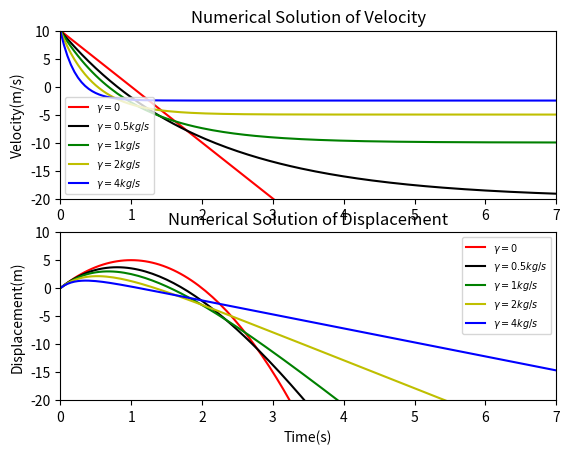

The matplotlib source for this figure:
#Import the matplotlib module.
import matplotlib.pyplot as plt
from math import e

def calculate(local):
    value=20*(e**(-local))-10
    return value

def calculate_x(local):
    value=-20*(e**(-local))-10*local+20
    return value

#Define some of the variables in the program. For convenience, these variables have been initialized.
v_1=[10]
v_2=[10]
v_3=[10]
v_4=[10]
v_5=[10]
x_1=[0]
x_2=[0]
x_3=[0]
x_4=[0]
x_5=[0]
t_1=[0]
t_2=[0]
t_3=[0]
t_4=[0]
t_5=[0]
g=10
mu_1=0
mu_2=0.5
mu_3=1
mu_4=2
mu_5=4
dt=0.05
t_max=7
step=int(t_max/dt)

#Following codes perform numerical calculation.
loop_1=0
while loop_1<step:
    temp_11=v_1[loop_1]-g*dt-mu_1*v_1[loop_1]*(dt)
    temp_12=x_1[loop_1]+((v_1[loop_1]+temp_11)*(dt))/2
    temp_1t=t_1[loop_1]+dt
    v_1.append(temp_11)
    x_1.append(temp_12)
    t_1.append(temp_1t)
    loop_1=loop_1+1

loop_2=0
while loop_2<step:
    temp_21=v_2[loop_2]-g*dt-mu_2*v_2[loop_2]*(dt)
    temp_22=x_2[loop_2]+((v_2[loop_2]+temp_21)*(dt))/2
    temp_2t=t_2[loop_2]+dt
    v_2.append(temp_21)
    x_2.append(temp_22)
    t_2.append(temp_2t)
    loop_2=loop_2+1

loop_3=0
while loop_3<step:
    temp_31=v_3[loop_3]-g*dt-mu_3*v_3[loop_3]*(dt)
    temp_32=x_3[loop_3]+((v_3[loop_3]+temp_31)*(dt))/2
    temp_3t=t_3[loop_3]+dt
    v_3.append(temp_31)
    x_3.append(temp_32)
    t_3.append(temp_3t)
    loop_3=loop_3+1

loop_4=0
while loop_4<step:
    temp_41=v_4[loop_4]-g*dt-mu_4*v_4[loop_4]*(dt)
    temp_42=x_4[loop_4]+((v_4[loop_4]+temp_41)*(dt))/2
    temp_4t=t_4[loop_4]+dt
    v_4.append(temp_41)
    x_4.append(temp_42)
    t_4.append(temp_4t)
    loop_4=loop_4+1

loop_5=0
while loop_5<step:
    temp_51=v_5[loop_5]-g*dt-mu_5*v_5[loop_5]*(dt)
    temp_52=x_5[loop_5]+((v_5[loop_5]+temp_51)*(dt))/2
    temp_5t=t_5[loop_5]+dt
    v_5.append(temp_51)
    x_5.append(temp_52)
    t_5.append(temp_5t)
    loop_5=loop_5+1


#The following codes plot the data.
plt.figure(1)

plt.subplot(211)
line_1,=plt.plot(t_1,v_1,'r-')
line_2,=plt.plot(t_2,v_2,'k-')
line_3,=plt.plot(t_3,v_3,'g-')
line_4,=plt.plot(t_4,v_4,'y-')
line_5,=plt.plot(t_5,v_5,'b-')
plt.axis([0,7,-20,10])
plt.ylabel('Velocity(m/s)')
plt.title('Numerical Solution of Velocity')
plt.legend([line_1,line_2,line_3,line_4,line_5],['$\\gamma=0$','$\\gamma=0.5kg/s$','$\\gamma=1kg/s$','$\\gamma=2kg/s$','$\\gamma=4kg/s$'],fontsize='x-small')

plt.subplot(212)
line_1,=plt.plot(t_1,x_1,'r-')
line_2,=plt.plot(t_2,x_2,'k-')
line_3,=plt.plot(t_3,x_3,'g-')
line_4,=plt.plot(t_4,x_4,'y-')
line_5,=plt.plot(t_5,x_5,'b-')
plt.axis([0,7,-20,10])
plt.ylabel('Displacement(m)')
plt.xlabel('Time(s)')
plt.title('Numerical Solution of Displacement')
plt.legend([line_1,line_2,line_3,line_4,line_5],['$\\gamma=0$','$\\gamma=0.5kg/s$','$\\gamma=1kg/s$','$\\gamma=2kg/s$','$\\gamma=4kg/s$'],fontsize='x-small')


plt.show()

